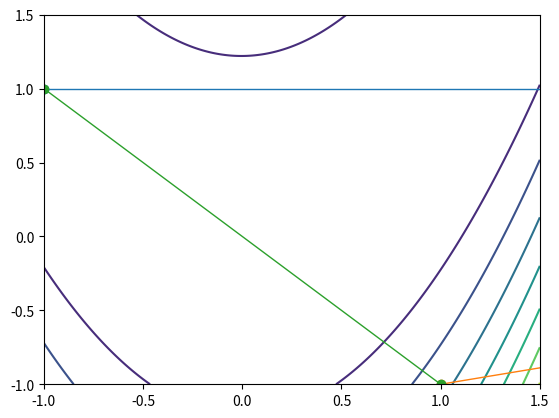
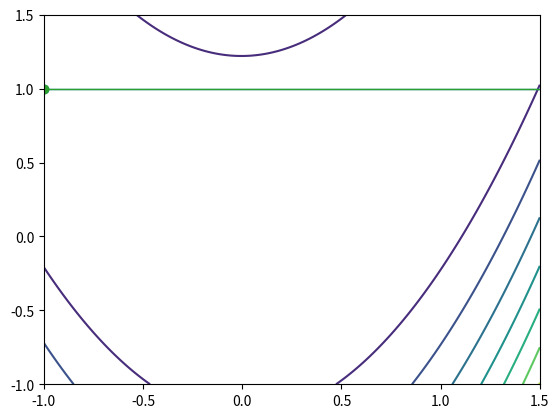
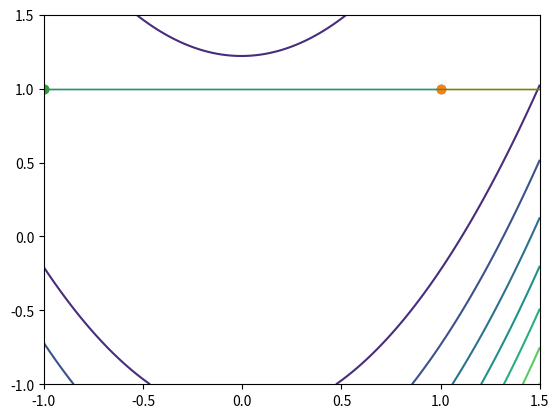
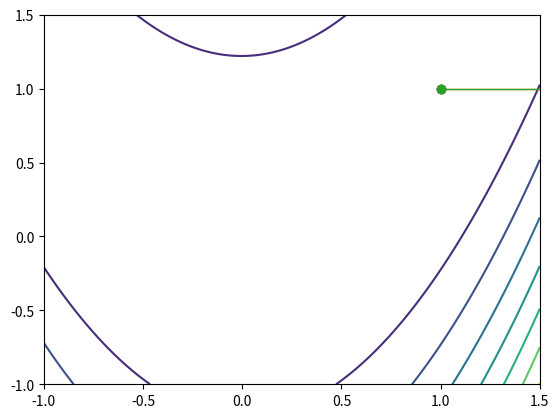

These charts were generated, in order, by the following Python code:
import numpy as np
import matplotlib.pyplot as plt


def Rosenbrock(ap):
    return (1-ap[0])**2+100*(ap[1]-ap[0]**2)**2
def sort():
    global P
    value=[Rosenbrock(P[0]),Rosenbrock(P[1]),Rosenbrock(P[2])]
    tmp=0
    for i in range(0,1):
        for j in range(i+1,2):
            if value[i]>value[j]:
                tmp=P[i]
                P[i]=P[j]
                P[j]=tmp
                tmp=value[i]
                value[i]=value[j]
                value[j]=tmp
def findx0():
    sumx=0
    sumy=0
    global P
    for ap in P:
        sumx=sumx+ap[0]
        sumy=sumy+ap[1]
    return [sumx/2,sumy/2]

def ReflectionExpansionandContraction(x0):
    global a , P , p , r , o
    xr=x0+a*(x0-P[2])
    if Rosenbrock(xr)<Rosenbrock(P[1]):#reflecion
        if Rosenbrock(xr)>=Rosenbrock(P[0]):
            P[2]=xr
            return True
        else :#expection
            xe=x0+r(xr-x0)
            if Rosenbrock(xe)<Rosenbrock(xr):
                P[2]=xe
                return True
            else:
                P[2]=xr
                return True
    else:#contraction
        xc=x0+p*(P[2]-x0)
        if Rosenbrock(xc)<Rosenbrock(P[2]):
            P[2]=xc
            return True
        else :
            return False
def shrink():
    global o,P
    for i in range(1,2):
        P[i]=P[0]+o*(P[i]-P[0])

def sd():
    global P
    SD2=0
    average=0
    for ap in P:
        average=average+Rosenbrock(ap)
    average=average/3
    for ap in P:
        SD2=SD2+(Rosenbrock(ap)-average)**2
    SD= (SD2/3)**0.5
    return SD

def drawgraph():
    x = np.linspace(-1, 1.5, 256)
    y = np.linspace(-1, 1.5, 256)
    X,Y = np.meshgrid(x, y)
    Z = Rosenbrock([X, Y])

    fig, ax = plt.subplots()

    cnt = plt.contour(X,Y,Z,8,   extent=[0, 1, 0, 1])
    axes = plt.gca()
    axes.set_xlim([-1,1.5])
    axes.set_ylim([-1,1.5])
    plt.plot([P[0][0],P[1][0]], [P[0][1],P[1][1]],linewidth=1, linestyle='-',marker="o")
    plt.plot([P[2][0],P[1][0]], [P[2][1],P[1][1]],linewidth=1, linestyle='-',marker="o")
    plt.plot([P[0][0],P[2][0]], [P[0][1],P[2][1]],linewidth=1, linestyle='-',marker="o")
    plt.show()


def NMmethod(maxiteration):
    global P
    for i in range(0,maxiteration):
        print(P[0],P[1],"f(x1):",Rosenbrock(P[0]),"f(x2):",Rosenbrock(P[1]),"f(x3):",Rosenbrock(P[2]))
        drawgraph()
        oldp=P.copy()
        if sd() <1e-3 : return
        sort()
        x0=findx0()
        if not ReflectionExpansionandContraction(x0) : continue
        shrink()
        if np.array_equal([oldp[0],oldp[1]],[P[0],P[1]]):return

a=0.9
r=2
p=0.5
o=0.5
P=np.array([[-1,1],[10,1],[1,-1]])
NMmethod(int(1e2))
print(P)

